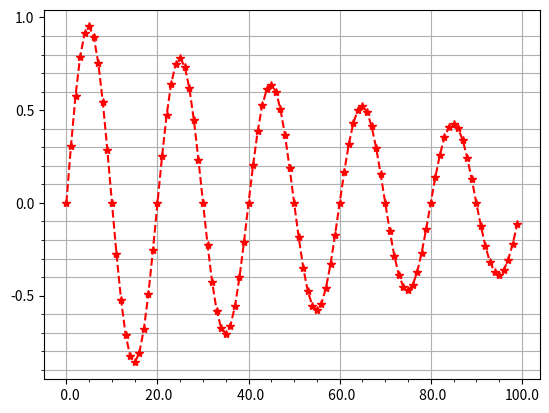

Reproduce this figure in Python.
#!/usr/bin/env python 
#-*- coding: utf-8 -*-
 #--------------------------------------------------- 
#演示MatPlotLib中设置坐标轴主刻度标签和次刻度标签. 
#对于次刻度显示,如果要使用默认设置只要matplotlib.pyplot.minorticks_on() 
#--------------------------------------------------- 
from pylab import * 
from matplotlib.ticker import MultipleLocator, FormatStrFormatter 
#--------------------------------------------------- 
xmajorLocator = MultipleLocator(20) 
#将x主刻度标签设置为20的倍数 

xmajorFormatter = FormatStrFormatter('%5.1f') 
#设置x轴标签文本的格式 

xminorLocator = MultipleLocator(5) 
#将x轴次刻度标签设置为5的倍数 

ymajorLocator = MultipleLocator(0.5) 
#将y轴主刻度标签设置为0.5的倍数 

ymajorFormatter = FormatStrFormatter('%1.1f') 
#设置y轴标签文本的格式 
yminorLocator = MultipleLocator(0.1) 
#将此y轴次刻度标签设置为0.1的倍数 
t = arange(0.0, 100.0, 1) 
s = sin(0.1*pi*t)*exp(-t*0.01) 
ax = subplot(111) 
#注意:一般都在ax中设置,不再plot中设置
plot(t,s,'--r*') 
#设置主刻度标签的位置,标签文本的格式 
ax.xaxis.set_major_locator(xmajorLocator) 
ax.xaxis.set_major_formatter(xmajorFormatter) 
ax.yaxis.set_major_locator(ymajorLocator) 
ax.yaxis.set_major_formatter(ymajorFormatter) 
#显示次刻度标签的位置,没有标签文本 
ax.xaxis.set_minor_locator(xminorLocator) 
ax.yaxis.set_minor_locator(yminorLocator) 

ax.xaxis.grid(True, which='major') 
#x坐标轴的网格使用主刻度 
ax.yaxis.grid(True, which='minor') 
#y坐标轴的网格使用次刻度 
show() 